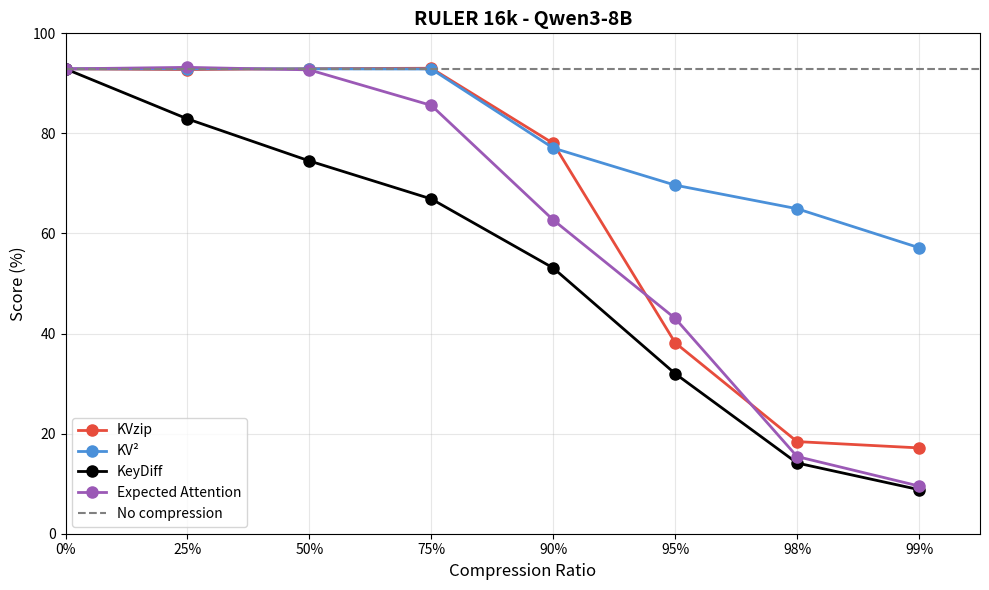

Reproduce this figure in Python.
#!/usr/bin/env python3
"""
Plot comparison of KV cache compression methods.
Edit the data below and run: python plot_comparison.py
"""

import matplotlib.pyplot as plt

# =============================================================================
# EDIT YOUR DATA HERE
# =============================================================================

# Format: { "Method Name": { compression_ratio: score, ... }, ... }
DATA = {
    "KVzip": {
        0.0: 92.9,
        0.25: 92.76,
        0.5: 92.94,
        0.75: 93.02,
        0.9: 78.01,
        0.95: 38.16,
        0.98: 18.41,
        0.99: 17.15
    },
    "KV²": { # with kvsquared_2
        0.0: 92.9,
        0.25: 92.9,
        0.5: 92.9,
        0.75: 92.87,
        0.9: 77.07,
        0.95: 69.66,
        0.98: 64.95,
        0.99: 57.16,
    },
    # "KV² 3+": { # with kvsquared_3+
    #     0.0: 92.9,
    #     0.25: 92.9,
    #     0.5: 92.9,
    #     0.98: 66.67,
    #     0.99: 61.48,
    # },
    "KeyDiff": {
        0.0: 92.9,
        0.25: 82.9,
        0.5: 74.5,
        0.75: 66.9,
        0.9: 53.1,
        0.95: 31.99,
        0.98: 14.13,
        0.99: 8.81,
    },
    "Expected Attention": {
        0.0: 92.9,
        0.25: 93.2,
        0.5: 92.7,
        0.75: 85.6,
        0.9: 62.7,
        0.95: 43.03,
        0.98: 15.42,
        0.99: 9.53,
    },

}

# =============================================================================
# PLOT SETTINGS
# =============================================================================

TITLE = "RULER 16k - Qwen3-8B"
XLABEL = "Compression Ratio"
YLABEL = "Score (%)"
FIGSIZE = (10, 6)
OUTPUT_FILE = "RULER_16k.png"  # Set to None to only display, not save

COLORS = {
    "KVzip": "#E74C3C",             # Red
    "KV²": "#4A90D9",      # Blue
    "KV² 3+": "#1B3A6B",      # Dark Blue
    "KeyDiff": "#000000",           # Black
    "Expected Attention": "#9B59B6", # Purple
}

# =============================================================================
# PLOTTING CODE (no need to edit below)
# =============================================================================


def plot_comparison():
    # Collect all unique compression ratios across methods and assign equidistant positions
    all_ratios = sorted({r for scores in DATA.values() for r in scores})
    ratio_to_pos = {r: i for i, r in enumerate(all_ratios)}
    tick_labels = [f"{int(r * 100)}%" for r in all_ratios]

    plt.figure(figsize=FIGSIZE)

    for method_name, scores in DATA.items():
        sorted_items = sorted(scores.items())
        x_vals = [ratio_to_pos[item[0]] for item in sorted_items]
        y_vals = [item[1] for item in sorted_items]

        color = COLORS.get(method_name, "#000000")

        plt.plot(
            x_vals,
            y_vals,
            label=method_name,
            color=color,
            marker="o",
            markersize=8,
            linewidth=2,
        )

    plt.axhline(y=92.9, color='gray', linestyle='--', linewidth=1.5, label='No compression')

    plt.xlabel(XLABEL, fontsize=12)
    plt.ylabel(YLABEL, fontsize=12)
    plt.title(TITLE, fontsize=14, fontweight="bold")
    plt.legend(loc="best", fontsize=10)
    plt.grid(True, alpha=0.3)

    ax = plt.gca()
    ax.set_xticks(range(len(all_ratios)))
    ax.set_xticklabels(tick_labels)

    plt.xlim(0, len(all_ratios) - 0.5)
    plt.ylim(0, 100)

    plt.tight_layout()

    if OUTPUT_FILE:
        plt.savefig(OUTPUT_FILE, dpi=150, bbox_inches="tight")
        print(f"Saved plot to: {OUTPUT_FILE}")

    plt.show()


if __name__ == "__main__":
    plot_comparison()
